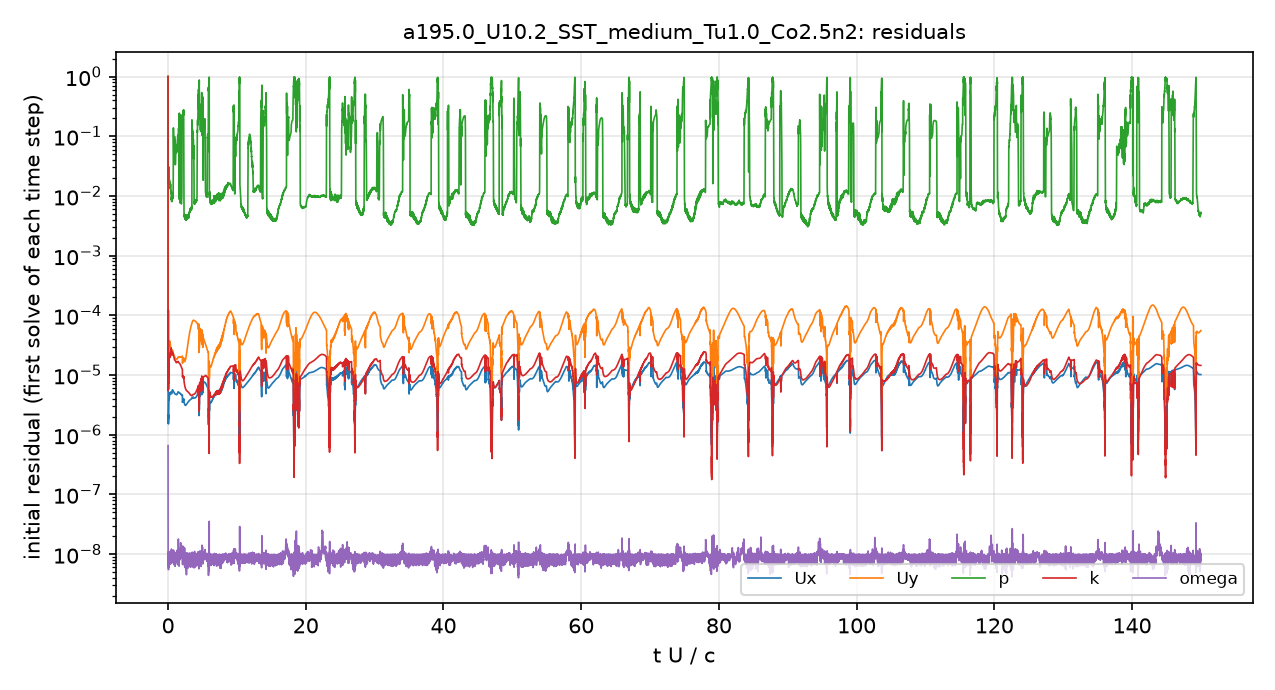

Values plotted in this chart, from the file beside it:
# first initial residual per time step; …
t_s, Ux_initial, Uy_initial, p_initial, k_initial, omega_initial
5.6470611e-08, 1, 1, 1, 1, 6.5803804e-07
1.476963e-05, 1.8324554e-06, 2.1090019e-05, 0.04337, 1.2327297e-05, 9.5399744e-09
4.5914581e-05, 1.6924146e-06, 1.887751e-05, 0.03845, 1.3303168e-05, 1.0197516e-08
8.2507141e-05, 1.620114e-06, 1.7371776e-05, 0.02864, 8.8217279e-06, 7.3898476e-09
0.0001276, 1.7211968e-06, 1.7826735e-05, 0.01842, 1.1101384e-05, 8.5697263e-09
0.0001797, 2.0352421e-06, 2.0743853e-05, 0.01981, 2.606313e-05, 1.0575245e-08
0.0002344, 1.6237523e-06, 1.5920825e-05, 0.01665, 2.4287166e-05, 8.6575507e-09
0.000281, 1.5789949e-06, 1.4235837e-05, 0.0222, 7.6044704e-06, 8.7090115e-09
0.0003327, 1.903357e-06, 1.6251361e-05, 0.02456, 5.782681e-06, 9.5711148e-09
0.0003982, 1.9101881e-06, 1.6825954e-05, 0.02011, 6.800587e-06, 7.4166571e-09
0.0004711, 2.6095211e-06, 2.3461882e-05, 0.02614, 8.3999922e-06, 7.4637354e-09
0.0005687, 4.4910045e-06, 3.5698804e-05, 0.02706, 1.0748949e-05, 9.8677616e-09
0.0006871, 4.2659116e-06, 3.2347232e-05, 0.02344, 1.6427529e-05, 7.362492e-09
0.0008019, 3.875887e-06, 3.1996684e-05, 0.01747, 1.9930738e-05, 9.1811949e-09
0.0009371, 4.7194137e-06, 3.6833445e-05, 0.01799, 2.1555157e-05, 1.103544e-08
0.001094, 4.7242082e-06, 3.3203458e-05, 0.01636, 2.0589883e-05, 1.0316576e-08
0.001246, 4.9241073e-06, 3.4755602e-05, 0.01378, 2.2980474e-05, 8.4067101e-09
0.001414, 4.8954676e-06, 3.4661823e-05, 0.01368, 2.029406e-05, 1.1066043e-08
0.001585, 4.9115405e-06, 3.0691199e-05, 0.01355, 2.1142398e-05, 7.5890899e-09
0.001758, 5.0874169e-06, 2.9517646e-05, 0.01358, 2.4297825e-05, 9.062807e-09
0.001941, 5.1353492e-06, 2.8949954e-05, 0.01249, 2.693413e-05, 1.0778875e-08
0.002127, 5.0491148e-06, 2.7226587e-05, 0.01082, 2.8158277e-05, 1.1339909e-08
0.002317, 4.8547502e-06, 2.5606884e-05, 0.008917, 2.5407396e-05, 1.21581e-08
0.002513, 4.9139125e-06, 2.4735453e-05, 0.0088, 2.2406967e-05, 1.0758656e-08
0.002709, 5.0932275e-06, 2.4259743e-05, 0.008762, 2.1701831e-05, 8.0382616e-09
0.002924, 5.7015675e-06, 2.6371115e-05, 0.009343, 2.4322527e-05, 9.904758e-09
0.00316, 5.5506582e-06, 2.5504908e-05, 0.01015, 2.3535024e-05, 9.2990899e-09
0.003389, 5.3941493e-06, 2.4066004e-05, 0.00989, 2.3134056e-05, 8.5639002e-09
0.003624, 5.3275868e-06, 2.301615e-05, 0.1339, 2.1817358e-05, 8.9057842e-09
0.003851, 5.2197743e-06, 2.1970889e-05, 0.05297, 2.0627013e-05, 9.9858975e-09
0.004078, 5.1010938e-06, 2.1258214e-05, 0.07379, 1.961544e-05, 8.2718475e-09
0.004312, 4.9756751e-06, 2.0600488e-05, 0.04321, 1.8414706e-05, 7.4564837e-09
0.004539, 4.8890678e-06, 1.9970219e-05, 0.07022, 1.7775556e-05, 6.1120776e-09
0.004766, 4.8245746e-06, 1.937049e-05, 0.07043, 1.7604395e-05, 6.8969544e-09
0.005001, 4.7870747e-06, 1.8874886e-05, 0.03449, 1.7266595e-05, 9.5910042e-09
0.005231, 4.7476174e-06, 1.8541123e-05, 0.05333, 1.6765023e-05, 9.0739032e-09
0.005471, 4.6918556e-06, 1.8268089e-05, 0.05387, 1.6280061e-05, 9.4646342e-09
0.005706, 4.6681719e-06, 1.8174059e-05, 0.07391, 1.6110776e-05, 7.2730512e-09
0.005946, 4.6999294e-06, 1.827293e-05, 0.05826, 1.6262594e-05, 7.5172147e-09
0.006203, 4.798374e-06, 1.8638136e-05, 0.07358, 1.6502446e-05, 8.4389909e-09
0.006464, 4.9556873e-06, 1.9141703e-05, 0.09164, 1.6661397e-05, 1.190326e-08
0.006738, 5.1623433e-06, 1.9795875e-05, 0.1013, 1.6799267e-05, 9.6222866e-09
0.007035, 5.1975588e-06, 1.9871814e-05, 0.05574, 1.6622425e-05, 1.7886491e-08
0.007323, 5.1376065e-06, 1.9814371e-05, 0.07799, 1.6182291e-05, 8.3069909e-09
0.007622, 5.0445102e-06, 1.9738789e-05, 0.01498, 1.5815564e-05, 5.9212039e-09
0.007904, 4.9868764e-06, 1.9908901e-05, 0.06003, 1.5470741e-05, 1.2683564e-08
0.008196, 4.9205771e-06, 1.9961927e-05, 0.007872, 1.5270486e-05, 7.824098e-09
0.008497, 4.8677066e-06, 2.0025271e-05, 0.007686, 1.4832513e-05, 1.0668653e-08
0.00878, 4.809324e-06, 2.0112083e-05, 0.1246, 1.4223039e-05, 1.2098497e-08
0.009064, 4.6851223e-06, 1.9903409e-05, 0.007556, 1.3757874e-05, 8.5334478e-09
0.009351, 4.5875558e-06, 1.9981757e-05, 0.008467, 1.3252614e-05, 1.027817e-08
0.009623, 4.5679437e-06, 2.0485045e-05, 0.2182, 1.268544e-05, 1.2825617e-08
0.009881, 3.4992161e-06, 1.5958883e-05, 0.1739, 9.3185497e-06, 7.0198481e-09
0.01009, 3.7061904e-06, 1.7209031e-05, 0.1816, 9.5842941e-06, 8.9046639e-09
0.01029, 3.7678574e-06, 1.7825114e-05, 0.2247, 9.3745882e-06, 7.8783286e-09
0.0105, 3.7521832e-06, 1.8039669e-05, 0.2275, 9.0054499e-06, 8.0507254e-09
0.0107, 3.8568977e-06, 1.8734295e-05, 0.1743, 9.0060034e-06, 1.0548572e-08
0.01089, 3.538139e-06, 1.7438552e-05, 0.005289, 8.050882e-06, 1.043095e-08
0.01107, 3.3902435e-06, 1.7044714e-05, 0.00456, 7.4451516e-06, 8.0896693e-09
... 4,941 more rows
